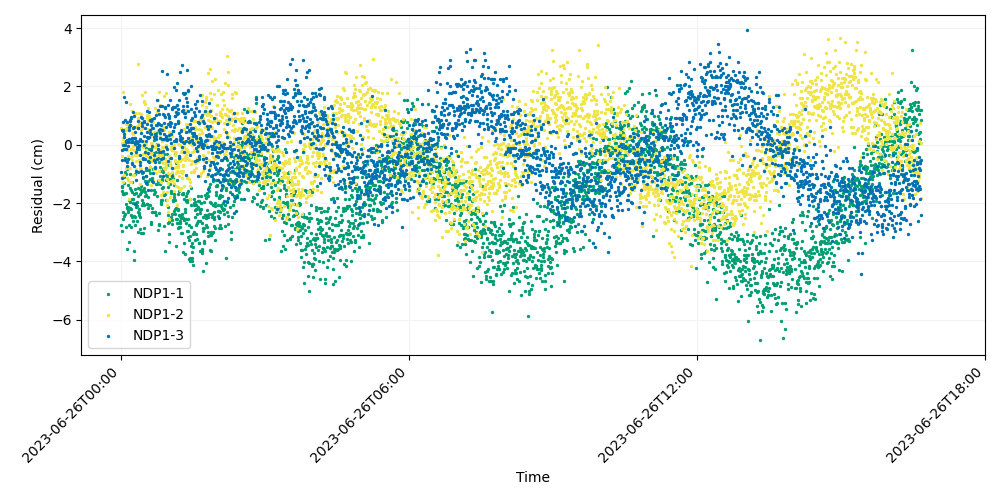

The file beside this chart, header and first rows:
time, iso_string, NDP1-1, NDP1-2, NDP1-3
741009607, 2023-06-26T00:00:07.000, -2.746, 0.5661, -0.9235
741009627, 2023-06-26T00:00:27.000, -1.575, -1.097, -0.5366
741009647, 2023-06-26T00:00:47.000, -1.44, -0.1518, -1.129
741009667, 2023-06-26T00:01:07.000, -2.941, 0.04858, 0.492
741009687, 2023-06-26T00:01:27.000, -1.412, -0.38, -0.1731
741009707, 2023-06-26T00:01:47.000, -2.528, 1.822, 0.7791
741009727, 2023-06-26T00:02:07.000, -1.642, -1.281, 0.4911
741009747, 2023-06-26T00:02:27.000, -2.287, 0.07363, 0.4718
741009767, 2023-06-26T00:02:47.000, -1.698, 0.215, -0.01726
741009787, 2023-06-26T00:03:07.000, -1.691, 0.03851, 1.635
741009807, 2023-06-26T00:03:27.000, -2.427, 0.4555, 0.368
741009827, 2023-06-26T00:03:47.000, -1.117, 0.3189, -0.1387
741009847, 2023-06-26T00:04:07.000, -1.296, -1.027, 0.2776
741009867, 2023-06-26T00:04:27.000, -0.9169, 0.1403, -0.5253
741009887, 2023-06-26T00:04:47.000, -0.4477, 0.003715, 0.8404
741009907, 2023-06-26T00:05:07.000, -2.381, 0.5569, -0.01305
741009927, 2023-06-26T00:05:27.000, -1.012, 0.5088, 0.1267
741009947, 2023-06-26T00:05:47.000, -2.819, 0.5188, -0.1284
741009967, 2023-06-26T00:06:07.000, -2.029, -0.7989, 0.08384
741009987, 2023-06-26T00:06:27.000, -1.668, 0.7235, 1.462
741010007, 2023-06-26T00:06:47.000, -2.132, -0.1911, -0.5832
741010027, 2023-06-26T00:07:07.000, -2.169, 0.5712, -0.7155
741010047, 2023-06-26T00:07:27.000, -0.8371, -1.147, 0.1506
741010067, 2023-06-26T00:07:47.000, -3.571, 0.1552, 0.7915
741010087, 2023-06-26T00:08:07.000, -2.308, -0.7612, -0.499
741010107, 2023-06-26T00:08:27.000, -1.361, -0.3886, 0.1637
741010127, 2023-06-26T00:08:47.000, -2.224, -1.218, 0.08717
741010147, 2023-06-26T00:09:07.000, -2.147, 0.1388, -0.02931
741010167, 2023-06-26T00:09:27.000, -1.899, -1.854, 0.2042
741010187, 2023-06-26T00:09:47.000, -3.345, -0.8057, 0.6251
741010207, 2023-06-26T00:10:07.000, -2.757, 0.6973, 0.5058
741010227, 2023-06-26T00:10:27.000, -1.466, -1.269, 0.8329
741010247, 2023-06-26T00:10:47.000, -1.002, -0.7911, 0.8657
741010267, 2023-06-26T00:11:07.000, -2.157, 1.409, 0.6767
741010287, 2023-06-26T00:11:27.000, -1.959, -0.4447, 0.672
741010307, 2023-06-26T00:11:47.000, -2.817, -1.281, 0.97
741010327, 2023-06-26T00:12:07.000, -1.564, 0.635, -0.2899
741010347, 2023-06-26T00:12:27.000, -2.422, -0.1455, 0.08746
741010367, 2023-06-26T00:12:47.000, -2.195, -0.1347, 0.9318
741010387, 2023-06-26T00:13:07.000, -1.263, -0.3928, 0.1874
741010407, 2023-06-26T00:13:27.000, -1.613, -0.5275, -0.6324
741010427, 2023-06-26T00:13:47.000, -2.461, 1.167, -0.6744
741010447, 2023-06-26T00:14:07.000, -1.848, 0.3907, 0.2243
741010467, 2023-06-26T00:14:27.000, -1.874, -0.05394, 1.138
741010487, 2023-06-26T00:14:47.000, -2.611, -1.039, 0.5893
741010507, 2023-06-26T00:15:07.000, -2.006, 0.3562, 0.1104
741010527, 2023-06-26T00:15:27.000, -1.675, 0.5669, 0.2497
741010547, 2023-06-26T00:15:47.000, -2.428, 1.007, -0.7298
741010567, 2023-06-26T00:16:07.000, -3.639, -1.052, 1
741010587, 2023-06-26T00:16:27.000, -3.951, -0.1913, 0.6063
741010607, 2023-06-26T00:16:47.000, -1.498, -0.008402, 0.01385
741010627, 2023-06-26T00:17:07.000, -2.733, 0.5991, 0.4401
741010647, 2023-06-26T00:17:27.000, -1.014, -0.344, -2.03
741010667, 2023-06-26T00:17:47.000, -2.467, 0.234, 0.2451
741010687, 2023-06-26T00:18:07.000, -2.018, 1.099, 0.1239
741010707, 2023-06-26T00:18:27.000, -1.999, 0.1413, -1.209
741010727, 2023-06-26T00:18:47.000, -1.638, -0.5427, -0.8946
741010747, 2023-06-26T00:19:07.000, -2.147, -0.8249, -0.25
741010767, 2023-06-26T00:19:27.000, -1.948, -0.3561, -0.1291
741010787, 2023-06-26T00:19:47.000, -2.082, 0.6561, 0.05929
... 2,940 more rows
